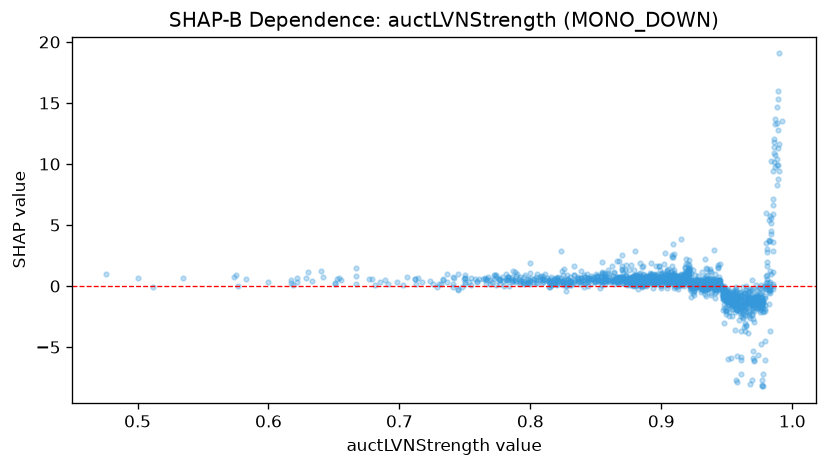

The file beside this chart, header and first rows:
feature_value, shap_value
0.946, -0.7472
0.89, 0.335
0.978, -2.089
0.955, -0.8272
0.824, 0.4205
0.733, 0.571
0.926, -0.08242
0.96, -0.4478
0.87, 0.6198
0.804, 0.7445
0.944, -0.2556
0.75, 0.1323
0.924, 0.1692
0.94, -0.2099
0.839, 0.3672
0.679, 0.6124
0.764, 0.5557
0.886, 0.3733
0.717, 0.3083
0.878, 0.7871
0.937, 0.1141
0.824, 1.223
0.923, 0.528
0.87, 0.7793
0.949, -1.791
0.944, 0.1257
0.925, 0.4654
0.929, 0.2895
0.941, 0.3255
0.916, 0.4474
0.952, -1.086
0.855, 1.082
0.902, 0.4733
0.917, 0.5923
0.924, 0.4177
0.773, 0.9076
0.954, -1.638
0.891, 1.093
0.901, 0.5296
0.92, 0.7913
0.921, 1.208
0.867, 0.626
0.925, 0.3512
0.889, 0.6417
0.903, 0.4312
0.875, 1.332
0.769, 0.194
0.844, 0.01852
0.873, 0.1823
0.905, 0.7574
0.947, -0.7592
0.921, 1.226
0.956, -1.522
0.887, 0.623
0.942, -0.3384
0.862, 0.3779
0.654, 0.6295
0.918, 1.589
0.943, 0.1081
0.882, 0.8364
... 1,486 more rows
